Labelled photos from "classification", an image-classification folder in Khanhdinh349/NCKH-NewWave. The possible labels are: BLB, brown spot, healthy, leaf blast.

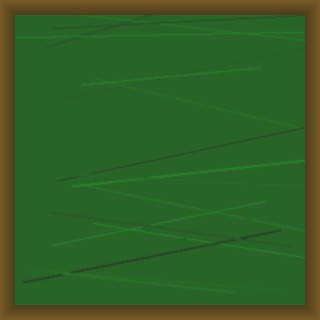
Label: BLB

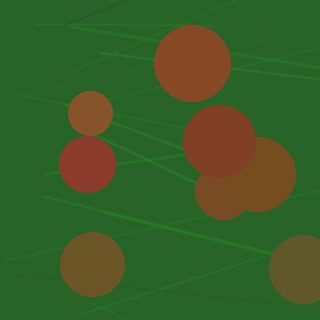
Label: brown spot

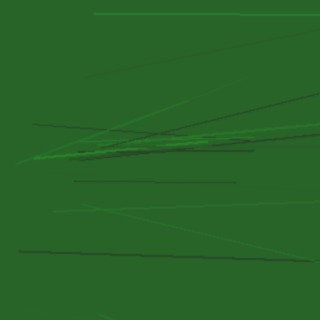
Label: healthy

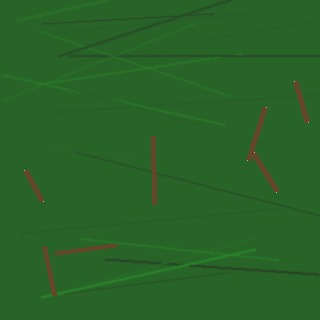
Label: leaf blast

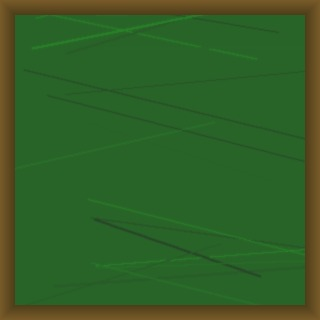
Label: BLB

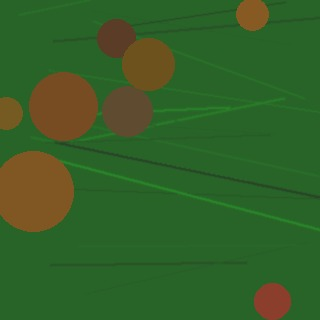
Label: brown spot
